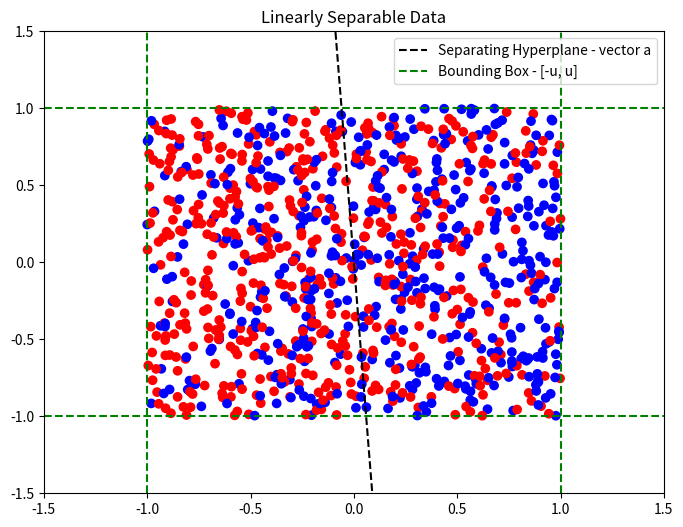
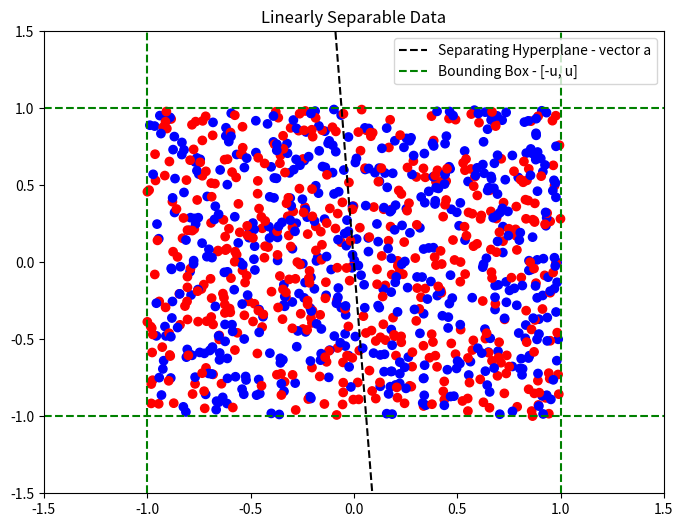
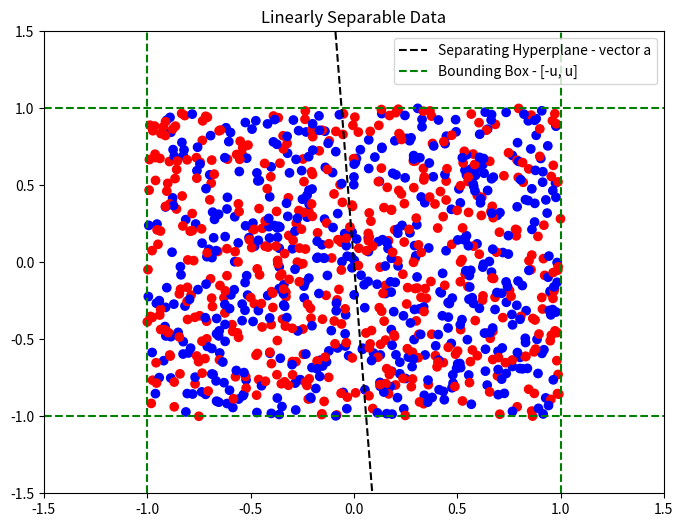
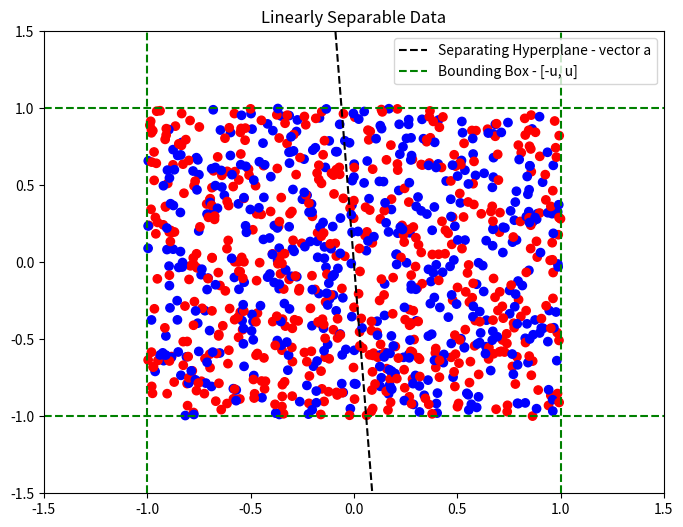
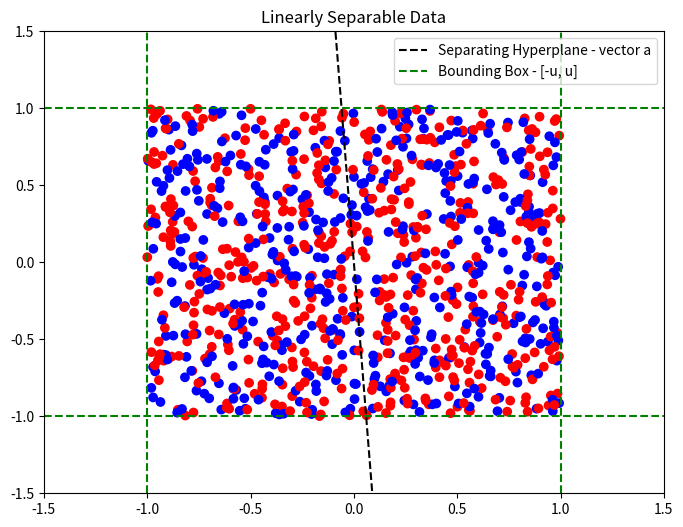

The script that saved these images, in order:
# Task 2
# [redacted]

import numpy as np
import matplotlib.pyplot as plt

def make_classification(d, n, u = 1, random_seed = 2):
    """ Generate linearly separable data based on a random separation hyperplane.

    Parameters
    ----------
    d : int. dimension of data
    n : int. number of data points
    u : int. range from which data points will be generated. Will form a symmetric bounding box. default 1.
    random_seed : int. random number generator seed. default 2.

    Returns
    -------
    A set of linearly separable data labeled either -1 or 1 based on which side of the hyperplane they fall.  
    samples : numpy array where each row is a d-dimensional samples
    labels : a 1D numpy array of length n consisting of -1 or 1

    """
    # set seed for reproducibility
    np.random.seed(random_seed)

    # step 1 - randomly generate a d-dimensional vector a
    a = np.random.rand(d)

    # step 2 - randomly select n samples in the range of [-u, u] in each dimension. We will use a uniform distribution
    samples = np.random.uniform(-u, u, (n, d))
    
    # step 3 - give each xi a label yi such that if aTx < 0 then yi = -1, otherwise yi = 1
    labels = np.where(np.dot(samples, a) < 0, -1, 1)

    # Below is optional, comment out if you don't want to create a plot
    # plot samples and hyperplane - only tested for 2-D data and u = 1

    plt.figure(figsize=(8,6))
    colors = ['red' if label == -1 else 'blue' for label in labels]
    plt.scatter(samples[:, 0], samples[:, 1], c=colors)
    a_x = np.linspace(-u, u, 100)
    a_y = -(a[0] / a[1]) * a_x
    plt.ylim(-1.5,1.5)
    plt.xlim(-1.5,1.5)
    plt.plot(a_x, a_y, 'k--', label = 'Separating Hyperplane - vector a')
    plt.axhline(y=-u, color='green', linestyle='--', label='Bounding Box - [-u, u]')
    plt.axhline(y=u, color='green', linestyle='--')
    plt.axvline(x=-u, color='green', linestyle='--')
    plt.axvline(x=u, color='green', linestyle='--')
    plt.title ('Linearly Separable Data')
    plt.legend()
    plt.show()

    return samples, labels

def data_to_txt(samples, labels, filename):
    data = np.hstack((samples, labels.reshape(-1,1)))
    np.savetxt(filename, data, delimiter=',')

dimensions = [10, 50, 100, 500, 1000]
sample_counts = [500, 1000, 5000, 10000, 1000000]

for d in dimensions:
    samples, labels = make_classification(d, 1000)
    filename = f"samples_{d}d_{1000}s.txt" 
    data_to_txt(samples, labels, filename)

# for d in dimensions:
#     for n in sample_counts:
#         samples, labels = make_classification(d, n)
#         filename = f"samples_{d}d_{n}s.txt" 
#         data_to_txt(samples, labels, filename)